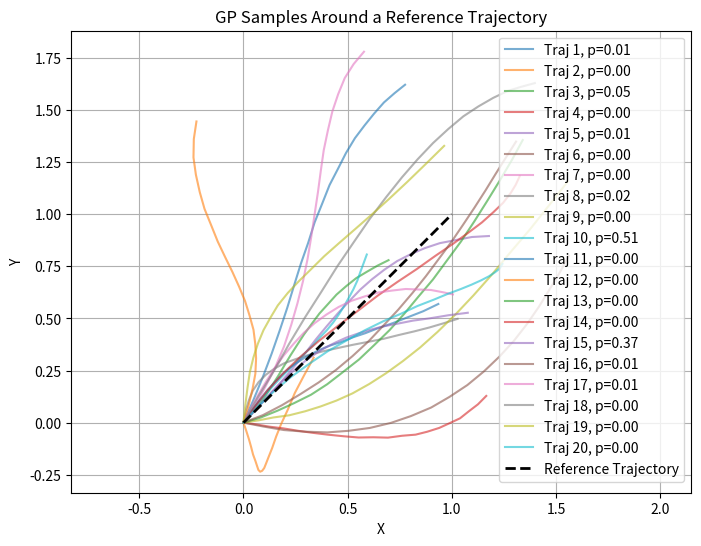

Generate this figure with matplotlib:
import numpy as np
import matplotlib.pyplot as plt
from scipy.stats import multivariate_normal
from scipy.spatial.distance import cdist
import time

def squared_exp_kernel(t1, t2, sigma=0.05, length_scale=0.1):
    dists = cdist(t1[:, None], t2[:, None], 'sqeuclidean')
    return sigma**2 * np.exp(-0.5 * dists / length_scale**2)

def generate_gp_around_reference_with_fixed_start(ref_traj, N=10, sigma=0.5, length_scale=0.75, seed=42):
    """
    ref_traj: ndarray of shape (M, 2) – reference 2D trajectory over M time steps
    N: number of samples
    """
    np.random.seed(seed)
    M = ref_traj.shape[0]
    t_query = np.linspace(0, 1, M)
    
    t_obs = np.array([0.0])  # Fix only the start point
    fixed_idx = 0  # Index for fixed start

    trajectories = np.zeros((N, M, 2))
    log_probs = np.zeros(N)

    for d in range(2):
        y_obs = np.array([ref_traj[fixed_idx, d]])  # fixed start value

        # Build GP conditioned on fixed start
        K_oo = squared_exp_kernel(t_obs, t_obs, sigma, length_scale) + 1e-6 * np.eye(1)
        K_oq = squared_exp_kernel(t_obs, t_query, sigma, length_scale)
        K_qq = squared_exp_kernel(t_query, t_query, sigma, length_scale) + 1e-6 * np.eye(M)

        K_oo_inv = np.linalg.inv(K_oo)
        mu_post = K_oq.T @ K_oo_inv @ y_obs
        cov_post = K_qq - K_oq.T @ K_oo_inv @ K_oq

        # Add the deviation from the reference (excluding first point)
        delta = np.random.multivariate_normal(mu_post, cov_post, N)
        for i in range(N):
            delta[i, fixed_idx] = 0.0  # enforce zero deviation at t=0
        trajectories[:, :, d] = ref_traj[:, d] + delta

    # Log probs
    for i in range(N):
        prob_x = multivariate_normal(mean=ref_traj[:, 0], cov=cov_post, allow_singular=True).logpdf(trajectories[i, :, 0])
        prob_y = multivariate_normal(mean=ref_traj[:, 1], cov=cov_post, allow_singular=True).logpdf(trajectories[i, :, 1])
        log_probs[i] = prob_x + prob_y

    probs = np.exp(log_probs - np.max(log_probs))
    probs /= np.sum(probs)

    return t_query, trajectories, probs

# Create a curved reference trajectory (e.g., sine wave)
# Define start and end points
A = np.array([0.0, 0.0])
B = np.array([1.0, 1.0])
M = 20  # Number of time steps
t_query = np.linspace(0, 1, M)

# Linear interpolation for reference trajectory
ref_traj = np.outer(1 - t_query, A) + np.outer(t_query, B)

# Sample
# start = time.time()
t_query, trajs, probs = generate_gp_around_reference_with_fixed_start(ref_traj, N=20)
# print(time.time() - start)

# Plot
plt.figure(figsize=(8,6))
for i in range(trajs.shape[0]):
    plt.plot(trajs[i,:,0], trajs[i,:,1], alpha=0.6, label=f"Traj {i+1}, p={probs[i]:.2f}")
plt.plot(ref_traj[:,0], ref_traj[:,1], 'k--', label="Reference Trajectory", linewidth=2)
plt.title("GP Samples Around a Reference Trajectory")
plt.xlabel("X"); plt.ylabel("Y"); plt.grid(); plt.axis("equal")
plt.legend()
plt.show()
